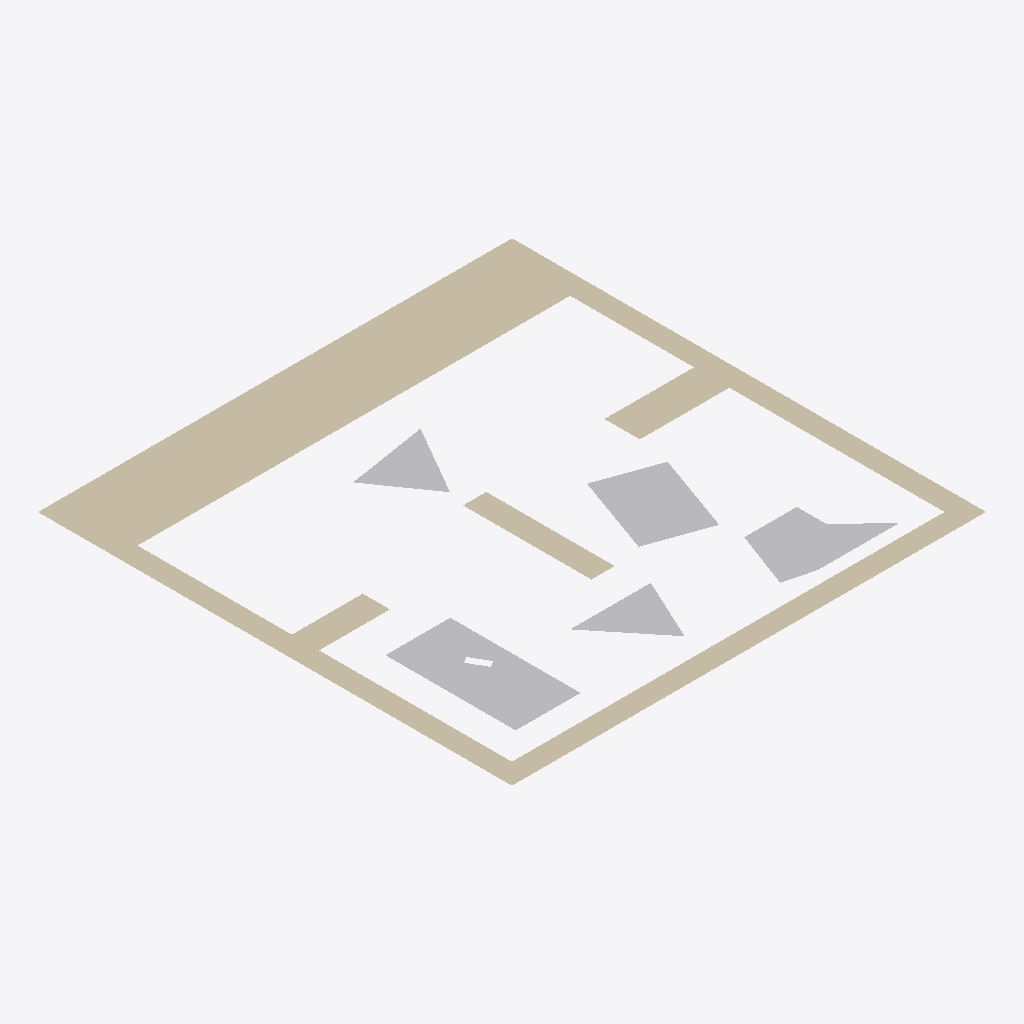
Isometric view of an IFC building model (IFC-SPF (STEP), schema IFC2X3, length unit millimetre), seen from the south-west, elements coloured by IFC class: 5 other elements (light grey), 2 walls (beige).
Extent 1.0 m × 1.0 m × 0.0 m (x, y, z). Storeys (1): Default Building Storey at 0.00 m. Elements (7): 5 IfcBuildingElementProxy, 2 IfcWall.

HEADER;
FILE_DESCRIPTION(('ViewDefinition [CoordinationView]'),'2;1');
FILE_NAME('','2020-07-21T15:30:31',(''),(''),'','SketchUp Pro 2015','');
FILE_SCHEMA(('IFC2X3'));
ENDSEC;
DATA;
#1=IFCPROJECT('0QAj5OCQD14Qzp4xKDq9gk',#2,'Default Project','Description of Default Project',$,$,$,(#20),#7);
#24=IFCSITE('268aNoE9X2BOpsdruk9kIC',#2,'Default Site','Description of Default Site',$,#25,$,$,.ELEMENT.,(24,28,0),(54,25,0),10.0,$,$);
#30=IFCBUILDING('2zkzWCjy11lOQzX3EyHo6J',#2,'Default Building','Description of Default Building',$,#31,$,$,.ELEMENT.,$,$,#36);
#37=IFCBUILDINGSTOREY('3c6ITDuLv5txglYWyZn6hI',#2,'Default Building Storey','Description of Default Building Storey',$,#38,$,$,.ELEMENT.,0.0);
#197=IFCWALL('3qLE9A2w56ggP$qW0sJQ0c',#2,'Aussenwand','Description of Object',$,#198,#203,$);
#273=IFCBUILDINGELEMENTPROXY('1fRJyIfvr0bOmeFw9beer1',#2,'Klaus','Description of Object',$,#274,#279,$,$);
#47=IFCBUILDINGELEMENTPROXY('0FIAj1COv1OQ9WC3bsY9eD',#2,'Hildegard','Description of Object',$,#48,#53,$,$);
#161=IFCBUILDINGELEMENTPROXY('3II8xdGSH0QRm4ylnQ57v1',#2,'Kevin','Description of Object',$,#162,#167,$,$);
#242=IFCWALL('3yETv_RSPD6Rz$damBvnjI',#2,'Innenwand1','Description of Object',$,#243,#248,$);
#95=IFCBUILDINGELEMENTPROXY('0xwyXS21b8bOKsT2L4PQoA',#2,'Dieter','Description of Object',$,#96,#101,$,$);
#128=IFCBUILDINGELEMENTPROXY('27PZ3GSc56tekCu9VVZKZR',#2,'Ursel','Description of Object',$,#129,#134,$,$);
ENDSEC;
